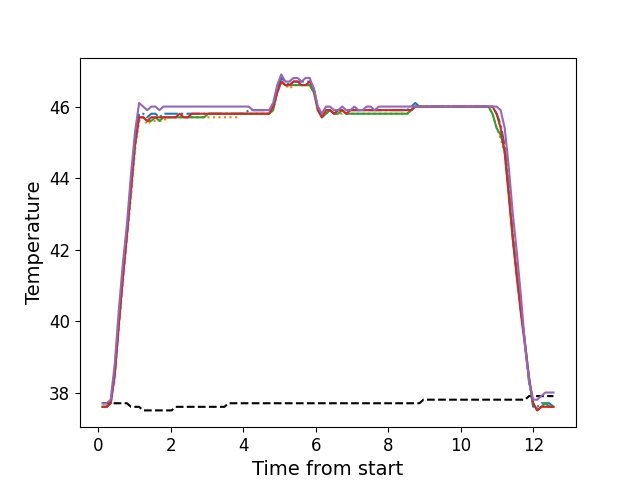

The table this chart was drawn from, first rows:
, times, neutral, z1, z2, z3, z4, z5
0, 0.1136, 37.7, 37.6, 37.6, 37.6, 37.6, 37.7
1, 0.2258, 37.7, 37.6, 37.6, 37.6, 37.6, 37.7
2, 0.3384, 37.7, 37.7, 37.7, 37.7, 37.7, 37.8
3, 0.4502, 37.7, 38.6, 38.5, 38.5, 38.5, 38.8
4, 0.5618, 37.7, 40.0, 39.8, 39.9, 39.9, 40.3
5, 0.6733, 37.7, 41.3, 41.1, 41.2, 41.2, 41.6
6, 0.7859, 37.7, 42.5, 42.3, 42.4, 42.4, 42.7
7, 0.8979, 37.6, 43.9, 43.5, 43.6, 43.7, 44.1
8, 1.011, 37.6, 45.1, 44.8, 44.9, 45.0, 45.3
9, 1.122, 37.6, 45.8, 45.6, 45.7, 45.7, 46.1
10, 1.235, 37.5, 45.8, 45.7, 45.7, 45.7, 46.0
11, 1.346, 37.5, 45.7, 45.5, 45.6, 45.6, 45.9
12, 1.458, 37.5, 45.8, 45.6, 45.6, 45.7, 46.0
13, 1.571, 37.5, 45.8, 45.6, 45.7, 45.7, 46.0
14, 1.683, 37.5, 45.7, 45.6, 45.6, 45.7, 45.9
15, 1.795, 37.5, 45.8, 45.6, 45.7, 45.7, 46.0
16, 1.907, 37.5, 45.8, 45.7, 45.7, 45.7, 46.0
17, 2.019, 37.5, 45.8, 45.7, 45.7, 45.7, 46.0
18, 2.131, 37.6, 45.8, 45.7, 45.7, 45.7, 46.0
19, 2.243, 37.6, 45.8, 45.7, 45.7, 45.8, 46.0
20, 2.355, 37.6, 45.8, 45.7, 45.7, 45.7, 46.0
21, 2.468, 37.6, 45.8, 45.7, 45.7, 45.7, 46.0
22, 2.579, 37.6, 45.8, 45.7, 45.7, 45.8, 46.0
23, 2.691, 37.6, 45.8, 45.7, 45.7, 45.8, 46.0
24, 2.804, 37.6, 45.8, 45.7, 45.7, 45.8, 46.0
25, 2.915, 37.6, 45.8, 45.7, 45.7, 45.8, 46.0
26, 3.027, 37.6, 45.8, 45.7, 45.8, 45.8, 46.0
27, 3.14, 37.6, 45.8, 45.7, 45.8, 45.8, 46.0
28, 3.252, 37.6, 45.8, 45.7, 45.8, 45.8, 46.0
29, 3.363, 37.6, 45.8, 45.7, 45.8, 45.8, 46.0
30, 3.476, 37.6, 45.8, 45.7, 45.8, 45.8, 46.0
31, 3.587, 37.7, 45.8, 45.7, 45.8, 45.8, 46.0
32, 3.701, 37.7, 45.8, 45.7, 45.8, 45.8, 46.0
33, 3.812, 37.7, 45.8, 45.7, 45.8, 45.8, 46.0
34, 3.924, 37.7, 45.8, 45.8, 45.8, 45.8, 46.0
35, 4.036, 37.7, 45.8, 45.8, 45.8, 45.8, 46.0
36, 4.149, 37.7, 45.9, 45.8, 45.8, 45.8, 46.0
37, 4.26, 37.7, 45.9, 45.8, 45.8, 45.8, 45.9
38, 4.371, 37.7, 45.9, 45.8, 45.8, 45.8, 45.9
39, 4.484, 37.7, 45.9, 45.8, 45.8, 45.8, 45.9
40, 4.597, 37.7, 45.9, 45.8, 45.8, 45.8, 45.9
41, 4.709, 37.7, 45.9, 45.8, 45.8, 45.8, 45.9
42, 4.82, 37.7, 46.0, 45.9, 45.9, 46.0, 46.1
43, 4.933, 37.7, 46.5, 46.4, 46.4, 46.4, 46.6
44, 5.044, 37.7, 46.8, 46.7, 46.7, 46.7, 46.9
45, 5.157, 37.7, 46.7, 46.6, 46.6, 46.6, 46.7
46, 5.269, 37.7, 46.6, 46.5, 46.6, 46.6, 46.7
47, 5.381, 37.7, 46.7, 46.6, 46.6, 46.7, 46.8
48, 5.493, 37.7, 46.7, 46.6, 46.6, 46.7, 46.8
49, 5.604, 37.7, 46.7, 46.6, 46.6, 46.6, 46.7
50, 5.717, 37.7, 46.7, 46.6, 46.6, 46.6, 46.8
51, 5.828, 37.7, 46.7, 46.6, 46.6, 46.7, 46.8
52, 5.941, 37.7, 46.5, 46.4, 46.4, 46.5, 46.5
53, 6.054, 37.7, 46.0, 46.0, 45.9, 45.9, 46.0
54, 6.165, 37.7, 45.7, 45.7, 45.7, 45.7, 45.8
55, 6.278, 37.7, 45.9, 45.8, 45.8, 45.9, 46.0
56, 6.389, 37.7, 45.9, 45.9, 45.9, 45.9, 46.0
57, 6.501, 37.7, 45.8, 45.8, 45.8, 45.8, 45.9
58, 6.614, 37.7, 45.9, 45.8, 45.8, 45.9, 45.9
59, 6.725, 37.7, 45.9, 45.8, 45.9, 45.9, 46.0
... 52 more rows
